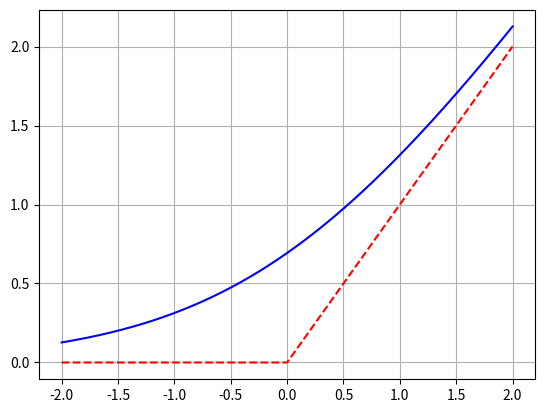

Here is the Python script that generated this plot:
#!/usr/bin/env python3

import numpy as np
import matplotlib.pyplot as plt

x = np.linspace(-2, 2, 1000)
ysm = np.log(1 + np.exp(x))
y = np.clip(x, a_min=0, a_max=x.max())

plt.plot(x, ysm, 'b-')
plt.plot(x, y, 'r--')
plt.grid()
plt.show()
